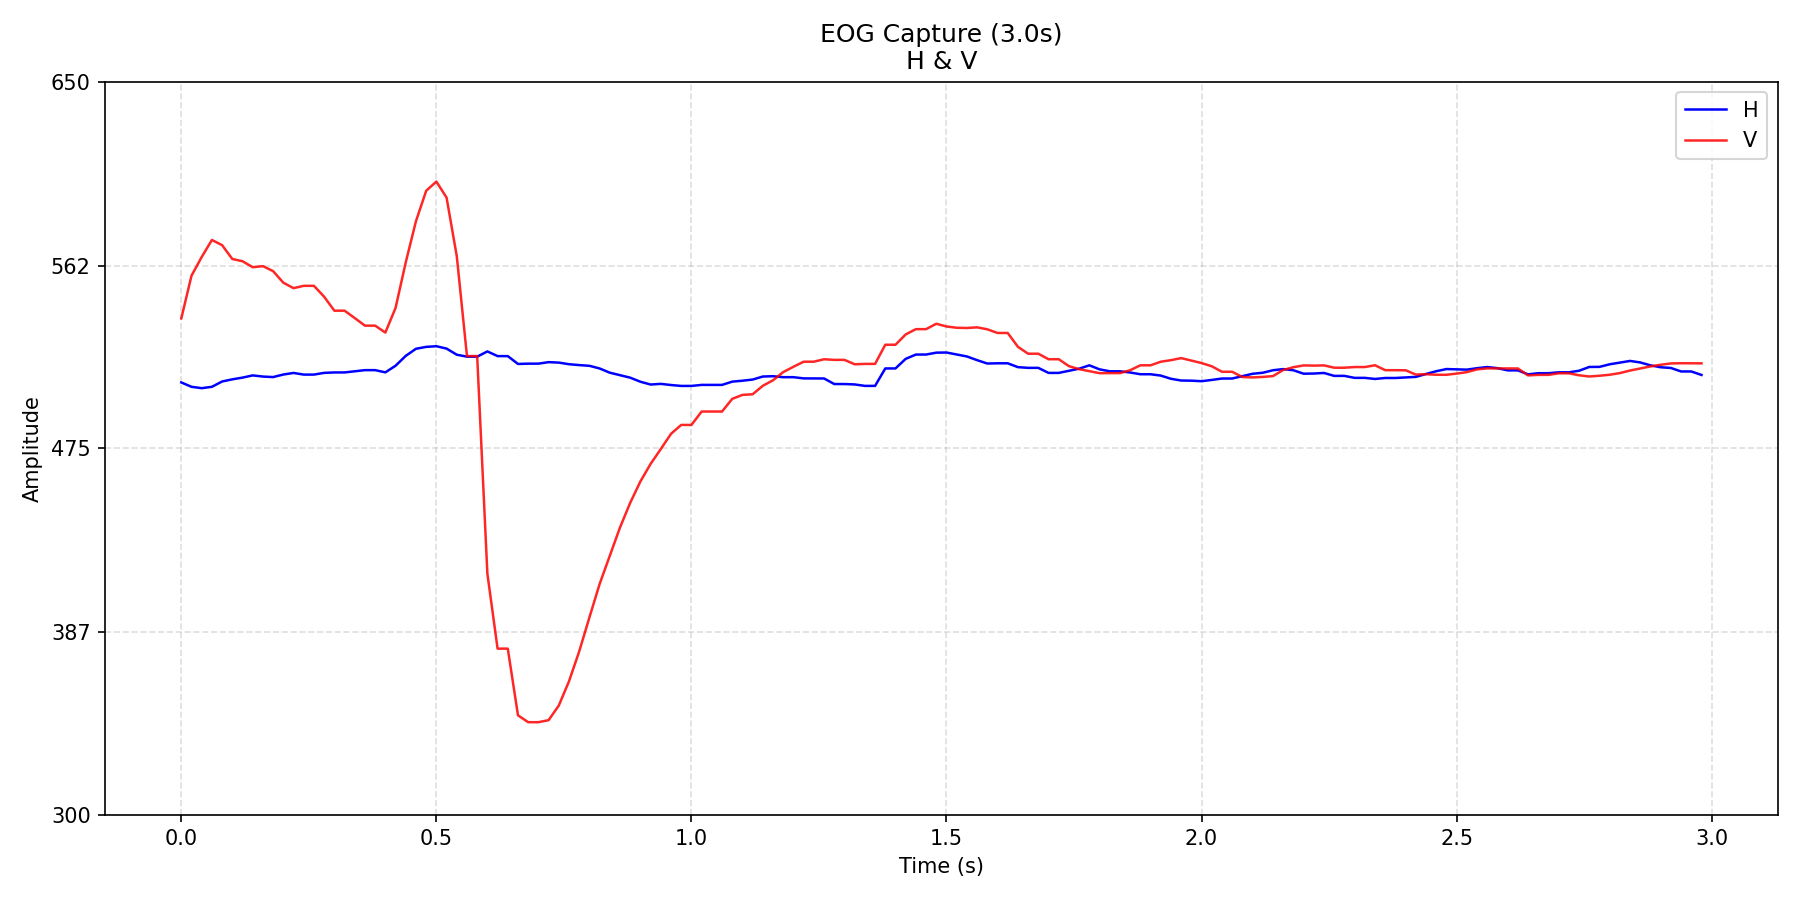

Values plotted in this chart, from the file beside it:
time_s, H, V
0.0, 506.4, 537.0
0.02, 504.3, 557.4
0.04, 503.7, 566.3
0.06, 504.3, 574.5
0.08, 506.9, 572
0.1, 507.9, 565.4
0.12, 508.7, 564.3
0.14, 509.8, 561.4
0.16, 509.2, 562
0.18, 509, 559.6
0.2, 510.2, 554
0.22, 510.9, 551.4
0.24, 510.1, 552.5
0.26, 510.1, 552.5
0.28, 511, 547.4
0.3, 511.2, 540.7
0.32, 511.2, 540.7
0.34, 511.8, 537.1
0.36, 512.3, 533.5
0.38, 512.3, 533.5
0.4, 511.2, 530.2
0.42, 514.4, 542
0.44, 519.1, 563.8
0.46, 522.5, 583.4
0.48, 523.4, 597.9
0.5, 523.7, 602.4
0.52, 522.6, 594.7
0.54, 519.6, 566.8
0.56, 518.7, 519.0
0.58, 518.7, 519.0
0.6, 521.2, 415.1
0.62, 519, 379.3
0.64, 519, 379.3
0.66, 515.2, 347.4
0.68, 515.4, 344.1
0.7, 515.4, 344.1
0.72, 516.1, 345.1
0.74, 515.9, 352.1
0.76, 515.1, 363.7
0.78, 514.7, 377.9
0.8, 514.4, 394.1
0.82, 513.1, 410.1
0.84, 511.1, 423.7
0.86, 509.9, 437.1
0.88, 508.7, 448.9
0.9, 506.7, 459.1
0.92, 505.4, 467.5
0.94, 505.7, 474.6
0.96, 505.2, 481.9
0.98, 504.7, 486.1
1, 504.7, 486.1
1.02, 505.2, 492.5
1.04, 505.2, 492.5
1.06, 505.2, 492.5
1.08, 506.8, 498.6
1.1, 507.2, 500.4
1.12, 507.8, 500.8
1.14, 509.2, 504.8
1.16, 509.4, 507.4
1.18, 508.9, 511.4
... 90 more rows
